Run: headless pygame with SDL's dummy video driver; simulated clock (each Clock.tick advances the game by its frame time, no real sleeping); random seed 0; keys injected as events and as key.get_pressed() state; no mouse input.
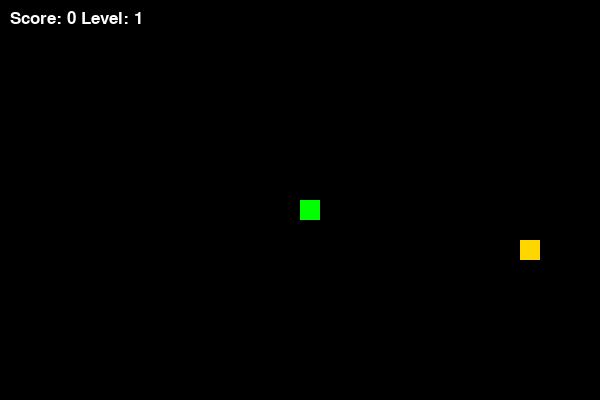
Frame 1 of 1 · flips 1–60 · no input

The pygame program that drew these frames:

import pygame
import random
import sys

pygame.init()

# Constants
SCREEN_WIDTH = 600
SCREEN_HEIGHT = 400
BLOCK_SIZE = 20
WHITE, RED, GREEN, BLACK, GOLD, BLUE = (255,255,255), (213,50,80), (0,255,0), (0,0,0), (255,215,0), (0, 0, 255)

# Food Data: Weight and lifespan in milliseconds
FOOD_TYPES = [
    {"weight": 1, "color": RED, "timer": 10000},  # Normal
    {"weight": 3, "color": GOLD, "timer": 5000},   # Bonus (disappears faster)
    {"weight": 5, "color": BLUE, "timer": 3000}
]

screen = pygame.display.set_mode((SCREEN_WIDTH, SCREEN_HEIGHT))
clock = pygame.time.Clock()
font_style = pygame.font.SysFont("bahnschrift", 25)

def generate_food(snake_list):
    """Generates weighted food with a timestamp"""
    ftype = random.choice(FOOD_TYPES)
    while True:
        fx = round(random.randrange(0, SCREEN_WIDTH - BLOCK_SIZE) / BLOCK_SIZE) * BLOCK_SIZE
        fy = round(random.randrange(0, SCREEN_HEIGHT - BLOCK_SIZE) / BLOCK_SIZE) * BLOCK_SIZE
        if [fx, fy] not in snake_list:
            return [fx, fy], ftype, pygame.time.get_ticks()

def game_loop():
    fps, score, level = 10, 0, 1
    x, y = SCREEN_WIDTH / 2, SCREEN_HEIGHT / 2
    x_change, y_change = 0, 0
    snake_list = []
    snake_len = 1
    
    # Initial food spawn
    food_pos, food_data, spawn_time = generate_food(snake_list)

    while True:
        for event in pygame.event.get():
            if event.type == pygame.QUIT:
                pygame.quit(); sys.exit()
            if event.type == pygame.KEYDOWN:
                if event.key == pygame.K_LEFT and x_change == 0: x_change, y_change = -BLOCK_SIZE, 0
                elif event.key == pygame.K_RIGHT and x_change == 0: x_change, y_change = BLOCK_SIZE, 0
                elif event.key == pygame.K_UP and y_change == 0: y_change, x_change = -BLOCK_SIZE, 0
                elif event.key == pygame.K_DOWN and y_change == 0: y_change, x_change = BLOCK_SIZE, 0

        # Check if food expired
        if pygame.time.get_ticks() - spawn_time > food_data["timer"]:
            food_pos, food_data, spawn_time = generate_food(snake_list)

        x += x_change; y += y_change
        if x >= SCREEN_WIDTH or x < 0 or y >= SCREEN_HEIGHT or y < 0: break # Wall collision

        screen.fill(BLACK)
        pygame.draw.rect(screen, food_data["color"], [food_pos[0], food_pos[1], BLOCK_SIZE, BLOCK_SIZE])

        snake_head = [x, y]
        snake_list.append(snake_head)
        if len(snake_list) > snake_len: del snake_list[0]

        for segment in snake_list[:-1]:
            if segment == snake_head: return # Self collision

        for segment in snake_list:
            pygame.draw.rect(screen, GREEN, [segment[0], segment[1], BLOCK_SIZE, BLOCK_SIZE])

        # Food Collision
        if x == food_pos[0] and y == food_pos[1]:
            score += food_data["weight"]
            snake_len += 1
            if score // 5 > level: # Level up every 5 points
                level += 1; fps += 2
            food_pos, food_data, spawn_time = generate_food(snake_list)

        val = font_style.render(f"Score: {score} Level: {level}", True, WHITE)
        screen.blit(val, [10, 10])
        pygame.display.update()
        clock.tick(fps)

game_loop()
